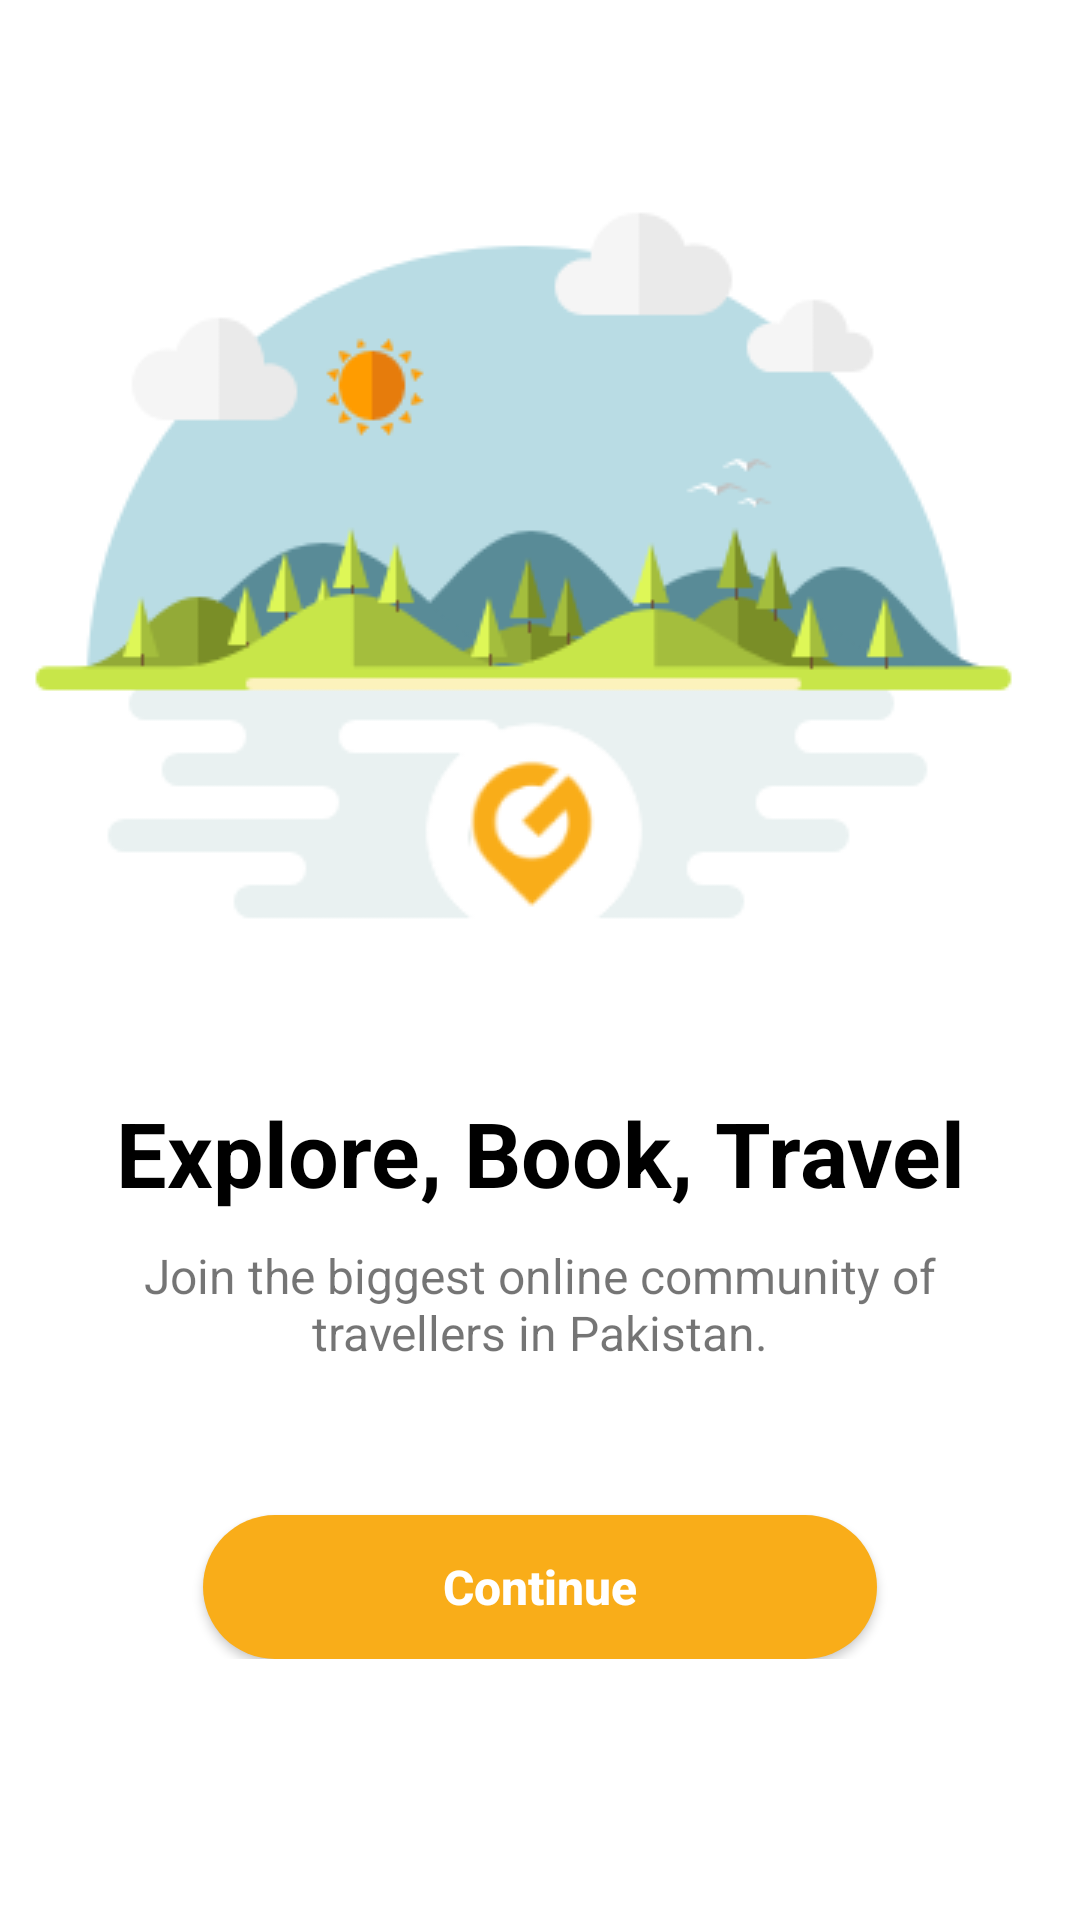

This screen was rendered from an Android layout file. Write that file and the resources it references.
<!-- AndroidManifest.xml: activity theme generalnotitle -->
<!-- res/layout/activity_main.xml -->
<?xml version="1.0" encoding="utf-8"?>
<android.support.constraint.ConstraintLayout xmlns:android="http://schemas.android.com/apk/res/android"
    xmlns:app="http://schemas.android.com/apk/res-auto"
    xmlns:tools="http://schemas.android.com/tools"
    android:layout_width="match_parent"
    android:layout_height="match_parent"
    android:background="#FFFFFF"
    tools:context="com.android.khoog.MainActivity">

    <LinearLayout
        android:layout_width="match_parent"
        android:gravity="center"
        android:orientation="vertical"
        android:layout_height="wrap_content">

    <ImageView
        android:layout_width="wrap_content"
        android:layout_height="wrap_content"
        android:src="@drawable/cover"
        android:layout_marginTop="50dp"
        android:id="@+id/coverImage"/>


        <TextView
            android:layout_width="match_parent"
            android:layout_height="wrap_content"
            android:id="@+id/splashheading1"
            android:textAlignment="center"
            android:textStyle="bold"
            android:textColor="#000000"
            android:layout_marginTop="30dp"
            android:textSize="30dp"
            android:text="Explore, Book, Travel"/>



        <TextView
            android:layout_width="wrap_content"
            android:layout_height="wrap_content"
            android:id="@+id/splashheading2"
            android:layout_marginLeft="40dp"
            android:layout_marginRight="40dp"
            android:textAlignment="center"
            android:layout_marginTop="10dp"
            android:textSize="16dp"
            android:text="Join the biggest online community of travellers in Pakistan."/>


        <Button
            android:layout_width="wrap_content"
            android:layout_height="wrap_content"
            android:text="Continue"
            android:layout_marginTop="50dp"
            android:paddingLeft="80dp"
            android:textAllCaps="false"
            android:paddingRight="80dp"
            android:textColor="#FFFFFF"
            android:textSize="16dp"
            android:textStyle="bold"
            android:background="@drawable/rounded_btn"
            android:id="@+id/splashContinueBtn"/>

    </LinearLayout>


</android.support.constraint.ConstraintLayout>
<!-- resources referenced by this layout -->
<resources>
  <!-- drawable cover: png bitmap (drawable, 19185 bytes) -->
  <!-- drawable rounded_btn (drawable) -->
  <?xml version="1.0" encoding="utf-8"?>
  <shape xmlns:android="http://schemas.android.com/apk/res/android" android:shape="rectangle" android:padding="10dp">
      <solid android:color="#F9AD19"/> 
      <corners
          android:radius="25dp"
          />
  </shape>
  <style name="generalnotitle" parent="Theme.AppCompat.Light">
          <item name="windowActionBar">false</item>
          <item name="windowNoTitle">true</item>
          <item name="android:windowFullscreen">true</item>
          <item name="colorAccent">#F9AD19</item>
      </style>
</resources>
